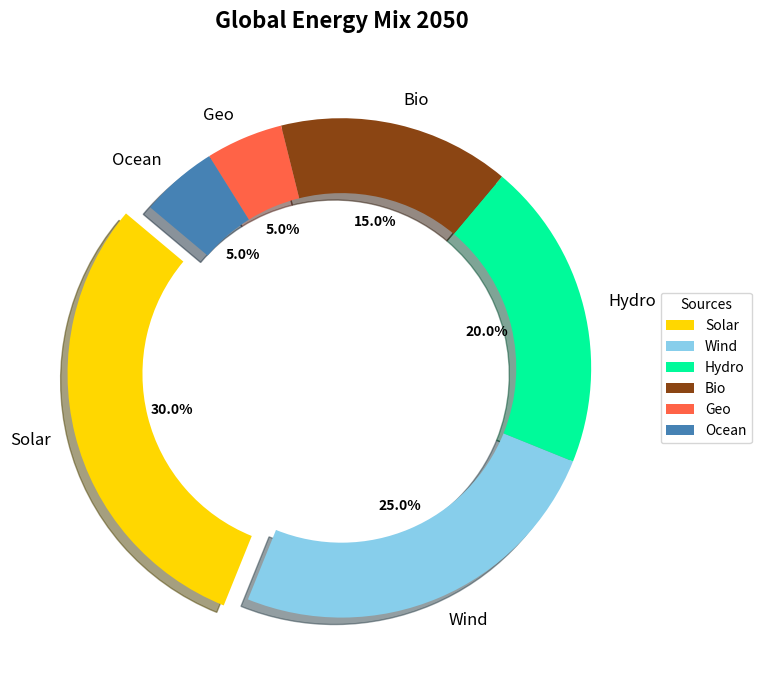

Reproduce this figure in Python.
import matplotlib.pyplot as plt

energy_sources = ['Solar', 'Wind', 'Hydro', 'Bio', 'Geo', 'Ocean']
energy_share = [30, 25, 20, 15, 5, 5]
colors = ['#FFD700', '#87CEEB', '#00FA9A', '#8B4513', '#FF6347', '#4682B4']
explode = (0.1, 0, 0, 0, 0, 0)

fig, ax = plt.subplots(figsize=(10, 7))
wedges, texts, autotexts = ax.pie(
    energy_share, labels=energy_sources, autopct='%1.1f%%',
    startangle=140, colors=colors, explode=explode, shadow=True,
    textprops=dict(color='black'), wedgeprops=dict(width=0.3)
)

plt.setp(autotexts, size=10, weight="bold")
plt.setp(texts, size=12)

ax.set_title(
    "Global Energy Mix 2050", 
    fontsize=16, fontweight='bold', pad=20
)
ax.legend(
    wedges, energy_sources, title="Sources", loc="center left", 
    bbox_to_anchor=(1, 0, 0.5, 1)
)

plt.tight_layout()
plt.show()
